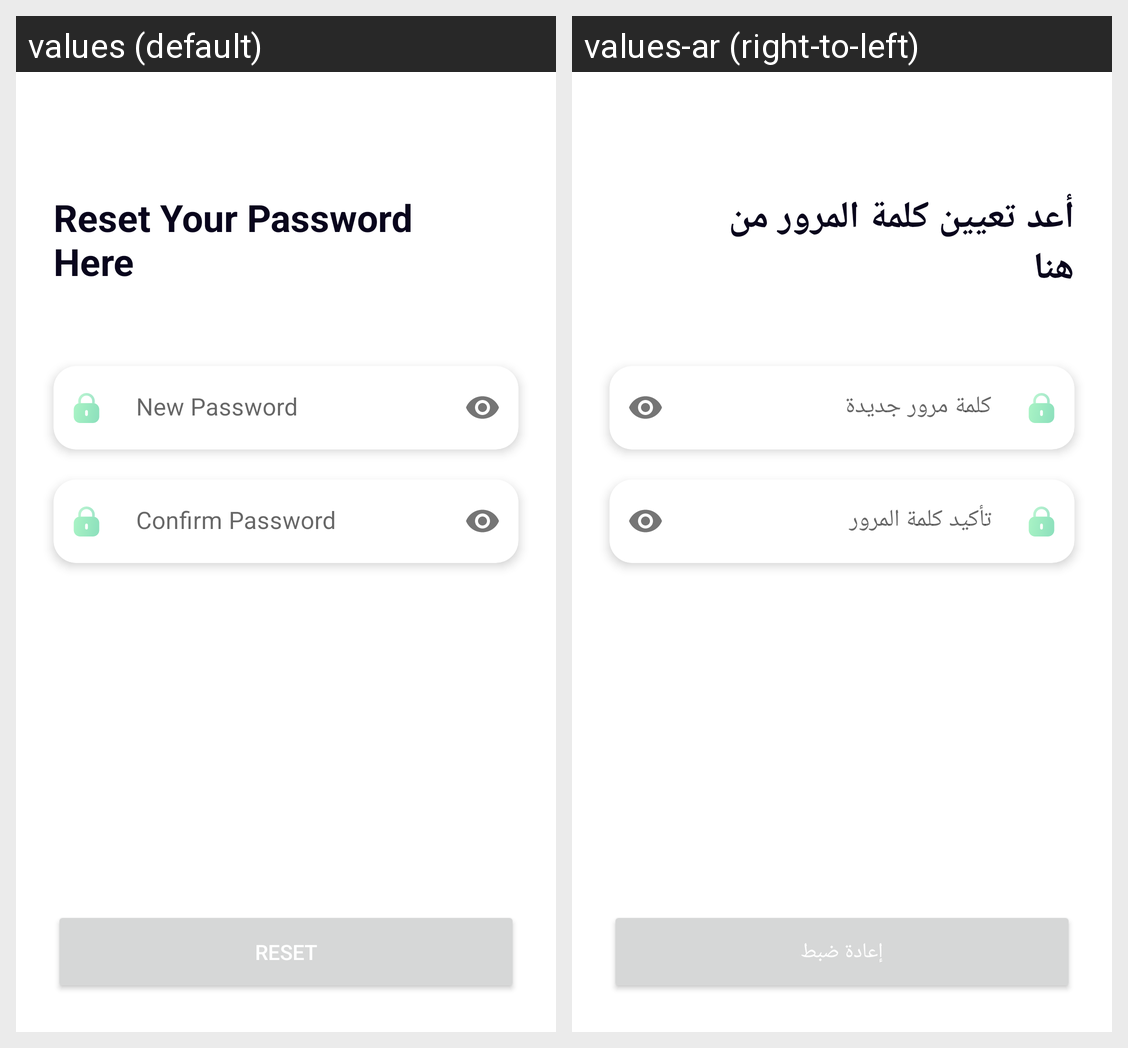

Strings drawn on this Android screen and how each of the app's shown locales translates them:
Android screen res/layout/fragment_new_password.xml rendered under 2 locales, left to right: values (default), values-ar (right-to-left). Device: Nexus 5 (rendered at 1080×1920; each locale shown at half size, 540×960, under a caption strip naming it); theme Theme.FoodClub.
Strings drawn on this screen, with the default value and each locale's value (text and hints the layout hard-codes, and strings that could not be matched under every locale, appear in the picture but are not listed):

reset_your_password_here
  values: Reset Your Password Here
  values-ar: أعد تعيين كلمة المرور من هنا

new_password
  values: New Password
  values-ar: كلمة مرور جديدة

confirm_password
  values: Confirm Password
  values-ar: تأكيد كلمة المرور

reset
  values: Reset
  values-ar: إعادة ضبط
